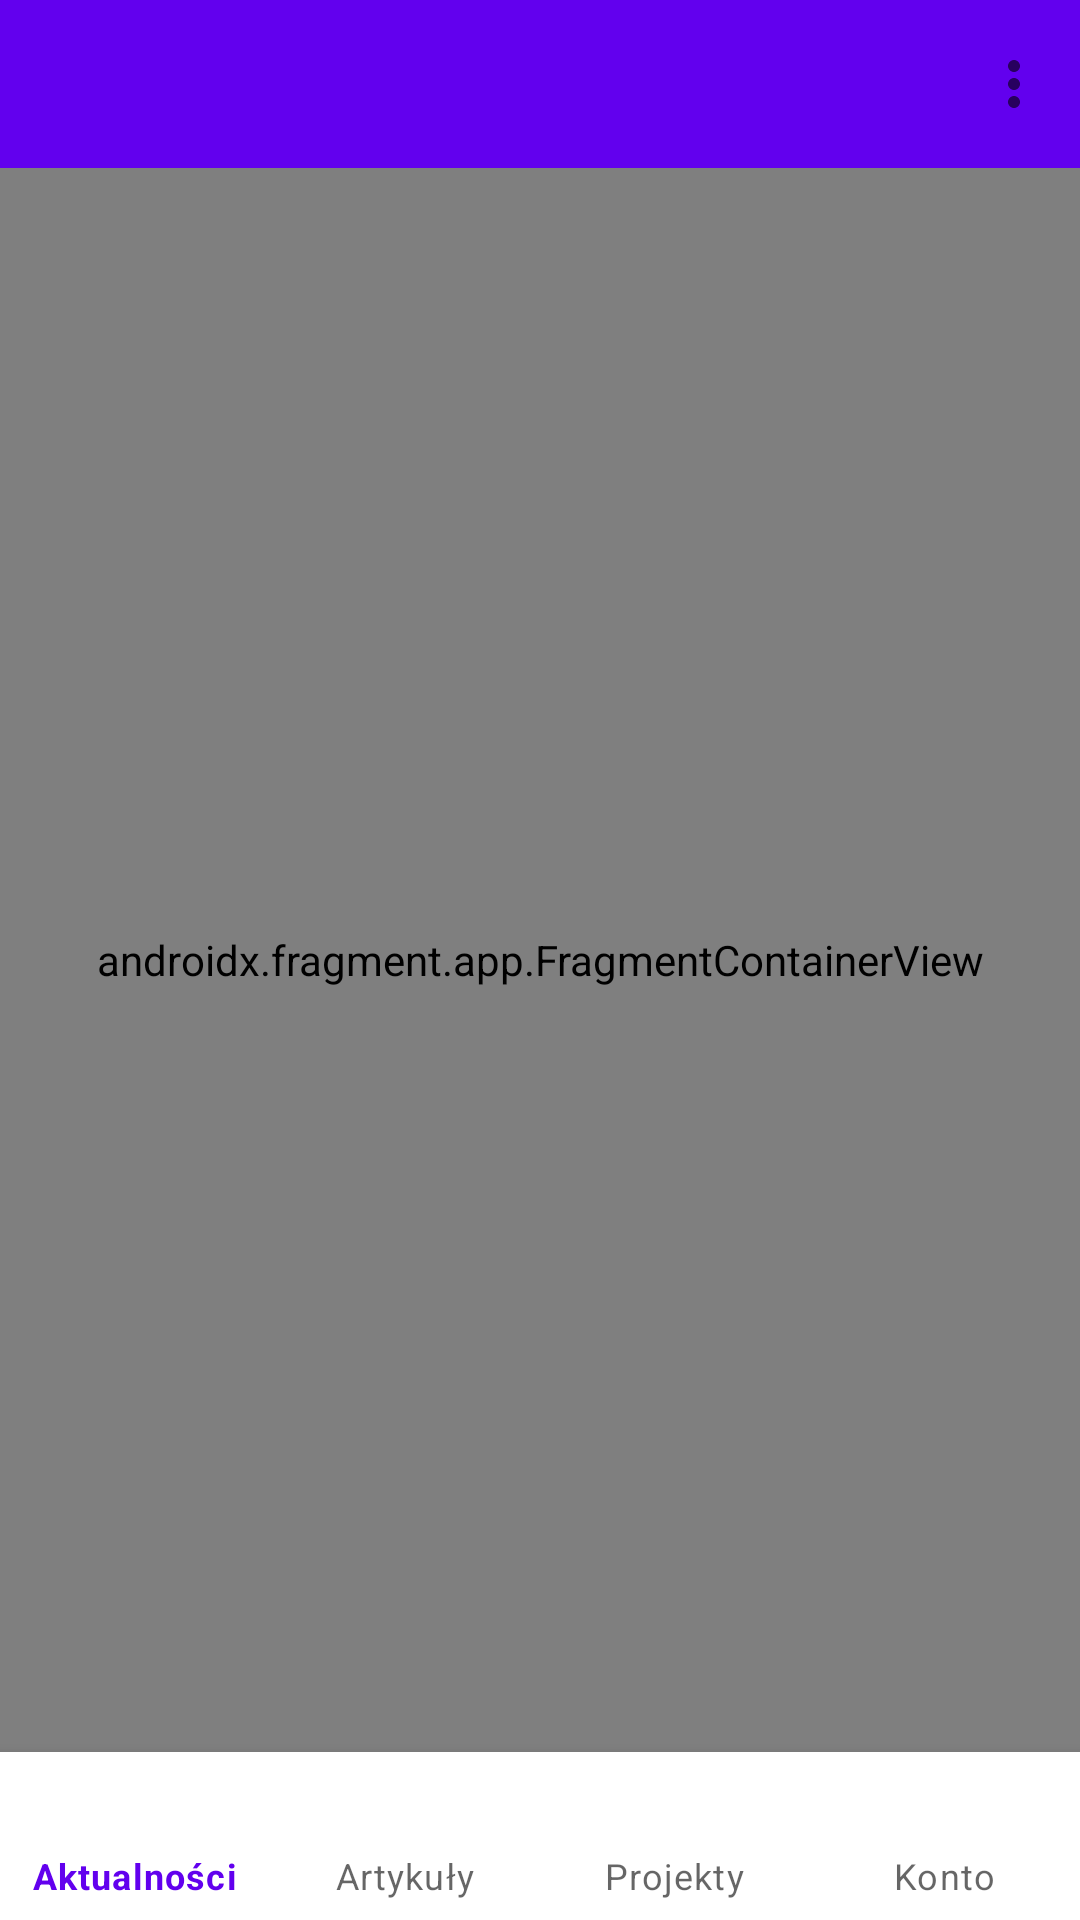

Here is an Android app screen rendered from its layout file. Give the layout XML and the strings, colors and styles it references.
<!-- AndroidManifest.xml: application theme AppTheme -->
<!-- res/layout/activity_main.xml -->
<?xml version="1.0" encoding="utf-8"?>
<LinearLayout xmlns:android="http://schemas.android.com/apk/res/android"
    xmlns:app="http://schemas.android.com/apk/res-auto"
    xmlns:tools="http://schemas.android.com/tools"
    android:id="@+id/main_view"
    android:layout_width="match_parent"
    android:layout_height="match_parent"
    android:orientation="vertical"
    tools:context=".MainActivity">

    <com.google.android.material.appbar.AppBarLayout
        android:layout_width="match_parent"
        android:layout_height="wrap_content"
        android:fitsSystemWindows="true"
        app:liftOnScroll="true">

        <com.google.android.material.appbar.MaterialToolbar
            android:id="@+id/topAppBar"
            android:layout_width="match_parent"
            android:layout_height="?attr/actionBarSize"
            android:background="?attr/colorOnSurfaceInverse"
            app:layout_scrollFlags="scroll|enterAlways|snap"
            app:menu="@menu/top_bar_menu"
            app:navigationIconTint="?attr/colorControlNormal"
            app:navigationIcon="@drawable/baseline_arrow_back_24" />

    </com.google.android.material.appbar.AppBarLayout>

    <androidx.fragment.app.FragmentContainerView
        android:id="@+id/nav_host_fragment"
        android:name="androidx.navigation.fragment.NavHostFragment"
        android:layout_width="match_parent"
        android:layout_height="0dp"
        android:layout_weight="1"
        app:defaultNavHost="true"
        app:navGraph="@navigation/nav_graph" />

    <com.google.android.material.bottomnavigation.BottomNavigationView
        android:id="@+id/bottom_navigation"
        android:layout_width="match_parent"
        android:layout_height="wrap_content"
        android:layout_gravity="bottom"
        app:labelVisibilityMode="labeled"
        app:menu="@menu/bottom_navigation_menu" />

</LinearLayout>
<!-- resources referenced by this layout -->
<resources>
  <style name="AppTheme" parent="Theme.Material3.Dark.NoActionBar">
          <item name="colorPrimary">@color/md_theme_dark_primary</item>
          <item name="colorOnPrimary">@color/md_theme_dark_onPrimary</item>
          <item name="colorPrimaryContainer">@color/md_theme_dark_primaryContainer</item>
          <item name="colorOnPrimaryContainer">@color/md_theme_dark_onPrimaryContainer</item>
          <item name="colorSecondary">@color/md_theme_dark_secondary</item>
          <item name="colorOnSecondary">@color/md_theme_dark_onSecondary</item>
          <item name="colorSecondaryContainer">@color/md_theme_dark_secondaryContainer</item>
          <item name="colorOnSecondaryContainer">@color/md_theme_dark_onSecondaryContainer</item>
          <item name="colorTertiary">@color/md_theme_dark_tertiary</item>
          <item name="colorOnTertiary">@color/md_theme_dark_onTertiary</item>
          <item name="colorTertiaryContainer">@color/md_theme_dark_tertiaryContainer</item>
          <item name="colorOnTertiaryContainer">@color/md_theme_dark_onTertiaryContainer</item>
          <item name="colorError">@color/md_theme_dark_error</item>
          <item name="colorErrorContainer">@color/md_theme_dark_errorContainer</item>
          <item name="colorOnError">@color/md_theme_dark_onError</item>
          <item name="colorOnErrorContainer">@color/md_theme_dark_onErrorContainer</item>
          <item name="android:colorBackground">@color/md_theme_dark_background</item>
          <item name="colorOnBackground">@color/md_theme_dark_onBackground</item>
          <item name="colorSurface">@color/md_theme_dark_surface</item>
          <item name="colorOnSurface">@color/md_theme_dark_onSurface</item>
          <item name="colorSurfaceVariant">@color/md_theme_dark_surfaceVariant</item>
          <item name="colorOnSurfaceVariant">@color/md_theme_dark_onSurfaceVariant</item>
          <item name="colorOutline">@color/md_theme_dark_outline</item>
          <item name="colorOnSurfaceInverse">@color/md_theme_dark_inverseOnSurface</item>
          <item name="colorSurfaceInverse">@color/md_theme_dark_inverseSurface</item>
          <item name="colorPrimaryInverse">@color/md_theme_dark_inversePrimary</item>
  
      </style>
  <color name="md_theme_dark_primary">#43D9E4</color>
  <color name="md_theme_dark_onPrimary">#00363A</color>
  <color name="md_theme_dark_primaryContainer">#004F54</color>
  <color name="md_theme_dark_onPrimaryContainer">#77F5FF</color>
  <color name="md_theme_dark_secondary">#B0C6FF</color>
  <color name="md_theme_dark_onSecondary">#002D6F</color>
  <color name="md_theme_dark_secondaryContainer">#00429C</color>
  <color name="md_theme_dark_onSecondaryContainer">#D9E2FF</color>
  <color name="md_theme_dark_tertiary">#B7C7EA</color>
  <color name="md_theme_dark_onTertiary">#21304C</color>
  <color name="md_theme_dark_tertiaryContainer">#374764</color>
  <color name="md_theme_dark_onTertiaryContainer">#D7E3FF</color>
  <color name="md_theme_dark_error">#FFB4AB</color>
  <color name="md_theme_dark_errorContainer">#93000A</color>
  <color name="md_theme_dark_onError">#690005</color>
  <color name="md_theme_dark_onErrorContainer">#FFDAD6</color>
  <color name="md_theme_dark_background">#191C1C</color>
  <color name="md_theme_dark_onBackground">#E0E3E3</color>
  <color name="md_theme_dark_surface">#191C1C</color>
  <color name="md_theme_dark_onSurface">#E0E3E3</color>
  <color name="md_theme_dark_surfaceVariant">#3F4849</color>
  <color name="md_theme_dark_onSurfaceVariant">#BEC8C9</color>
  <color name="md_theme_dark_outline">#899393</color>
  <color name="md_theme_dark_inverseOnSurface">#191C1C</color>
  <color name="md_theme_dark_inverseSurface">#E0E3E3</color>
  <color name="md_theme_dark_inversePrimary">#00696F</color>
</resources>
